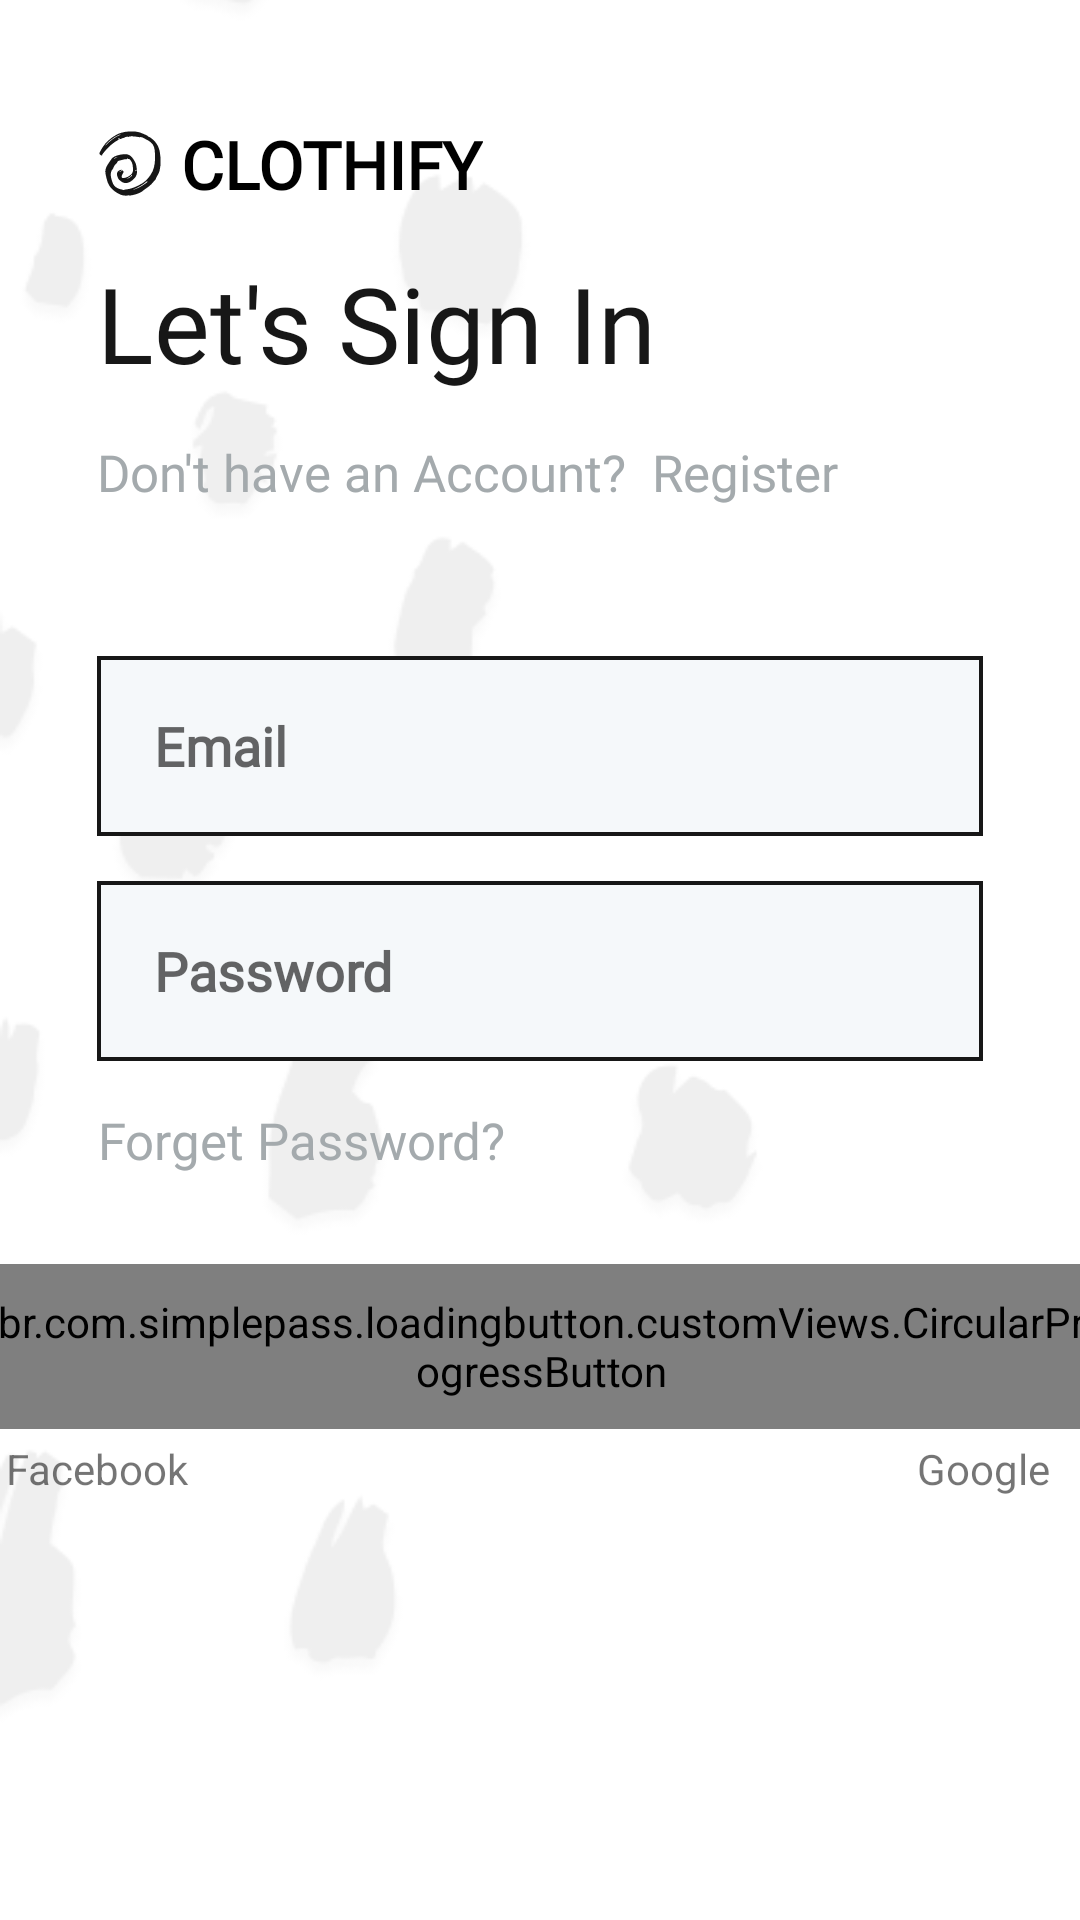

This screen was rendered from an Android layout file. Write that file and the resources it references.
<!-- AndroidManifest.xml: application theme Clothify -->
<!-- res/layout/fragment_signin.xml -->
<?xml version="1.0" encoding="utf-8"?>
<FrameLayout xmlns:android="http://schemas.android.com/apk/res/android"
    xmlns:app="http://schemas.android.com/apk/res-auto"
    android:layout_width="match_parent"
    android:layout_height="match_parent">

    <ImageView
        android:layout_width="match_parent"
        android:layout_height="match_parent"
        android:src="@drawable/background"
        android:scaleType="centerCrop"/>

    <androidx.constraintlayout.widget.ConstraintLayout
        android:layout_width="match_parent"
        android:layout_height="match_parent">

        <TextView
            android:id="@+id/appName"
            android:layout_width="wrap_content"
            android:layout_height="wrap_content"
            style="@style/h3"
            android:layout_marginTop="40dp"
            android:drawableStart="@drawable/logo_shape"
            android:drawablePadding="6dp"
            android:textStyle="bold"
            app:layout_constraintStart_toStartOf="@id/guidelineSignInLeft"
            app:layout_constraintTop_toTopOf="parent"
            android:text="@string/app_name"
            android:textAllCaps="true"/>

        <TextView
            android:id="@+id/letsSignIn"
            android:layout_width="wrap_content"
            android:layout_height="wrap_content"
            style="@style/h4"
            android:layout_marginTop="15dp"
            app:layout_constraintTop_toBottomOf="@id/appName"
            app:layout_constraintStart_toStartOf="@id/guidelineSignInLeft"
            android:text="Let's Sign In"
            android:textAlignment="center"
            android:gravity="center"
            android:textSize="35sp"/>

        <TextView
            android:id="@+id/donthaveanaccount"
            android:layout_width="wrap_content"
            android:layout_height="wrap_content"
            style="@style/h2"
            app:layout_constraintStart_toStartOf="@+id/guidelineSignInLeft"
            app:layout_constraintTop_toBottomOf="@id/letsSignIn"
            android:text="Don't have an Account?  Register"
            android:textAlignment="center"
            android:gravity="center"
            android:layout_marginTop="15dp"/>

        <EditText
            android:id="@+id/edEmailSignIn"
            android:layout_width="0dp"
            android:layout_height="@dimen/editTextHeight"
            app:layout_constraintStart_toStartOf="@id/guidelineSignInLeft"
            app:layout_constraintEnd_toEndOf="@id/guidelineSignInRight"
            app:layout_constraintTop_toBottomOf="@id/donthaveanaccount"
            style="@style/editText"
            android:hint="Email"
            android:inputType="textEmailAddress"
            android:layout_marginTop="50dp"/>
        <EditText
            android:id="@+id/edPassword"
            android:layout_width="0dp"
            android:layout_height="@dimen/editTextHeight"
            app:layout_constraintStart_toStartOf="@id/guidelineSignInLeft"
            app:layout_constraintEnd_toEndOf="@id/guidelineSignInRight"
            app:layout_constraintTop_toBottomOf="@id/edEmailSignIn"
            style="@style/editText"
            android:hint="Password"
            android:inputType="textPassword"
            android:layout_marginTop="15dp"/>

        <TextView
            android:id="@+id/forgetPassword"
            android:layout_width="wrap_content"
            android:layout_height="wrap_content"
            style="@style/h2"
            app:layout_constraintStart_toStartOf="@+id/guidelineSignInLeft"
            app:layout_constraintTop_toBottomOf="@id/edPassword"
            android:text="Forget Password?"
            android:textAlignment="center"
            android:gravity="center"
            android:layout_marginTop="15dp"/>

        <ImageView
            android:id="@+id/facebook"
            android:layout_width="wrap_content"
            android:layout_height="wrap_content"
            android:layout_marginTop="13dp"
            app:layout_constraintStart_toStartOf="@id/guidelineSignInLeft"
            app:layout_constraintTop_toBottomOf="@id/signInButton"
            android:src="@drawable/facebook_login"
            />

        <TextView
            android:layout_width="wrap_content"
            android:layout_height="wrap_content"
            android:text="Facebook"
            app:layout_constraintStart_toStartOf="@id/facebook"
            app:layout_constraintTop_toTopOf="@id/facebook"
            app:layout_constraintBottom_toBottomOf="@id/facebook"
            app:layout_constraintEnd_toEndOf="@id/facebook"/>

        <ImageView
            android:id="@+id/google"
            android:layout_width="wrap_content"
            android:layout_height="wrap_content"
            android:layout_marginTop="13dp"
            app:layout_constraintEnd_toEndOf="@id/guidelineSignInRight"
            app:layout_constraintTop_toBottomOf="@id/signInButton"
            android:src="@drawable/google_login"
            />

        <TextView
            android:layout_width="wrap_content"
            android:layout_height="wrap_content"
            android:text="Google"
            app:layout_constraintStart_toStartOf="@id/google"
            app:layout_constraintTop_toTopOf="@id/google"
            app:layout_constraintBottom_toBottomOf="@id/google"
            app:layout_constraintEnd_toEndOf="@id/google"/>

        <br.com.simplepass.loadingbutton.customViews.CircularProgressButton
            android:id="@+id/signInButton"
            style="@style/blackButtonStyle"
            android:layout_width="@dimen/buttonWidth"
            android:layout_height="@dimen/buttonHeight"
            android:text="Sign In"
            app:layout_constraintTop_toBottomOf="@+id/forgetPassword"
            app:layout_constraintEnd_toEndOf="@id/guidelineSignInRight"
            app:layout_constraintStart_toStartOf="@id/guidelineSignInLeft"
            android:layout_marginTop="30dp"
            app:spinning_bar_color="@color/white"/>

        <androidx.constraintlayout.widget.Guideline
            android:id="@+id/guidelineSignInLeft"
            android:layout_width="wrap_content"
            android:layout_height="wrap_content"
            android:orientation="vertical"
            app:layout_constraintGuide_percent="0.09" />
        <androidx.constraintlayout.widget.Guideline
            android:id="@+id/guidelineSignInRight"
            android:layout_width="wrap_content"
            android:layout_height="wrap_content"
            android:orientation="vertical"
            app:layout_constraintGuide_percent="0.91" />


    </androidx.constraintlayout.widget.ConstraintLayout>


</FrameLayout>
<!-- resources referenced by this layout -->
<resources>
  <color name="white">#FFFFFFFF</color>
  <dimen name="buttonHeight">55dp</dimen>
  <dimen name="buttonWidth">366dp</dimen>
  <dimen name="editTextHeight">60dp</dimen>
  <!-- drawable background: png bitmap (drawable, 14707 bytes) -->
  <!-- drawable logo_shape: vector/xml drawable (drawable, 4514 chars, omitted) -->
  <string name="app_name">Clothify</string>
  <style name="blackButtonStyle">
          <item name="android:background">@color/g_black</item>
          <item name="android:fontFamily">@font/poppins_thin</item>
          <item name="android:textColor">@color/white</item>
          <item name="android:textSize">@dimen/h2TextSize</item>
          <item name="android:textAllCaps">false</item>
      </style>
  <style name="editText">
          <item name="android:background">@drawable/white_background</item>
          <item name="android:paddingLeft">19dp</item>
          <item name="singleLine">true</item>
          <item name="android:textStyle">bold</item>
          <item name="android:fontFamily">@font/poppins_light</item>
      </style>
  <style name="h2">
          <item name="android:fontFamily">@font/poppins_light</item>
          <item name="android:textColor">@color/g_gray700</item>
          <item name="android:textSize">@dimen/h2TextSize</item>
      </style>
  <style name="h3">
          <item name="android:fontFamily">@font/poppins_light</item>
          <item name="android:textColor">@color/black</item>
          <item name="android:textSize">@dimen/h3TextSize</item>
      </style>
  <style name="h4">
          <item name="android:fontFamily">@font/poppins_thin</item>
          <item name="android:textColor">@color/g_black</item>
          <item name="android:textSize">@dimen/h4TextSize</item>
      </style>
  <style name="Clothify" parent="Theme.MaterialComponents.Light.NoActionBar">
          
          <item name="colorPrimary">@color/g_black</item>
          <item name="colorPrimaryVariant">@color/g_navy</item>
          <item name="colorOnPrimary">@color/g_brown</item>
          <item name="android:windowFullscreen">true</item>
          <item name="windowActionBar">false</item>
  
  
  
  
          
      </style>
  <color name="g_black">#171717</color>
  <dimen name="h2TextSize">17sp</dimen>
  <!-- drawable white_background (drawable) -->
  <?xml version="1.0" encoding="utf-8"?>
  <shape android:shape="rectangle" xmlns:android="http://schemas.android.com/apk/res/android">
      <solid android:color="#F5F8FA"/>
      <stroke android:width="4px" android:color="@color/g_black" />
  </shape>
  <color name="g_gray700">#a4aaad</color>
  <color name="black">#FF000000</color>
  <dimen name="h3TextSize">22sp</dimen>
  <dimen name="h4TextSize">35sp</dimen>
  <color name="g_navy">#1b2028</color>
  <color name="g_brown">#292526</color>
</resources>
